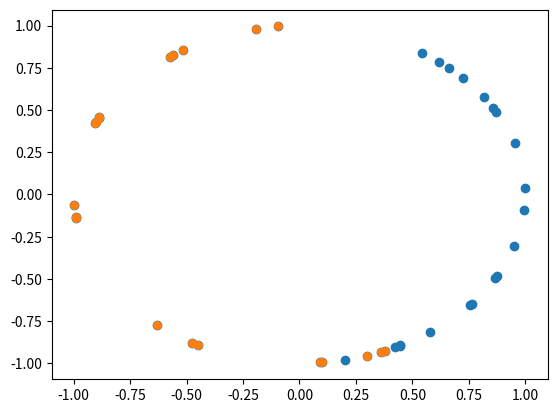

This figure's Python source:
#!/usr/bin/env python  
#-*- coding:utf-8 _*-
import numpy as np
import matplotlib.pyplot as plt


z = np.array([[ 0.951,  0.444, -0.903,  0.098,  0.359,
            -0.093,  0.092,  0.297, -0.888,  0.857,
             0.753,  0.201,  0.422,  0.377, -0.559,
             0.763, -0.904, -0.191, -0.630, -0.476,
             0.953,  0.541,  0.868, -0.991,  0.577,
            -0.450,  0.999,  0.872, -0.515,  0.722,
            -0.575,  0.995, -0.890,  0.660, -0.998,
             0.816,  0.446,  0.875, -0.990,  0.616],
       [    -0.306, -0.895,  0.427, -0.995, -0.933,
             0.995, -0.995, -0.954,  0.458,  0.514,
            -0.657, -0.979, -0.906, -0.925,  0.828,
            -0.646,  0.426,  0.981, -0.775, -0.879,
             0.302,  0.840, -0.495, -0.133, -0.816,
            -0.892,  0.038,  0.488,  0.856,  0.690,
             0.817, -0.094,  0.454,  0.750, -0.061,
             0.577, -0.894, -0.482, -0.138,  0.787]])

z1 = np.array([[-0.903,  0.098,  0.359, -0.093,  0.092,  0.297, -0.888,  0.377, -0.559,
  -0.904, -0.191, -0.630, -0.476, -0.991, -0.450, -0.515, -0.575, -0.890,
  -0.998, -0.990],
 [ 0.427, -0.995, -0.933,  0.995, -0.995, -0.954,  0.458, -0.925,  0.828,
   0.426,  0.981, -0.775, -0.879, -0.133, -0.892,  0.856,  0.817,  0.454,
  -0.061, -0.138]]
)


plt.figure()
plt.scatter(z[0],z[1],)
plt.scatter(z1[0],z1[1],s=30)
plt.show()

